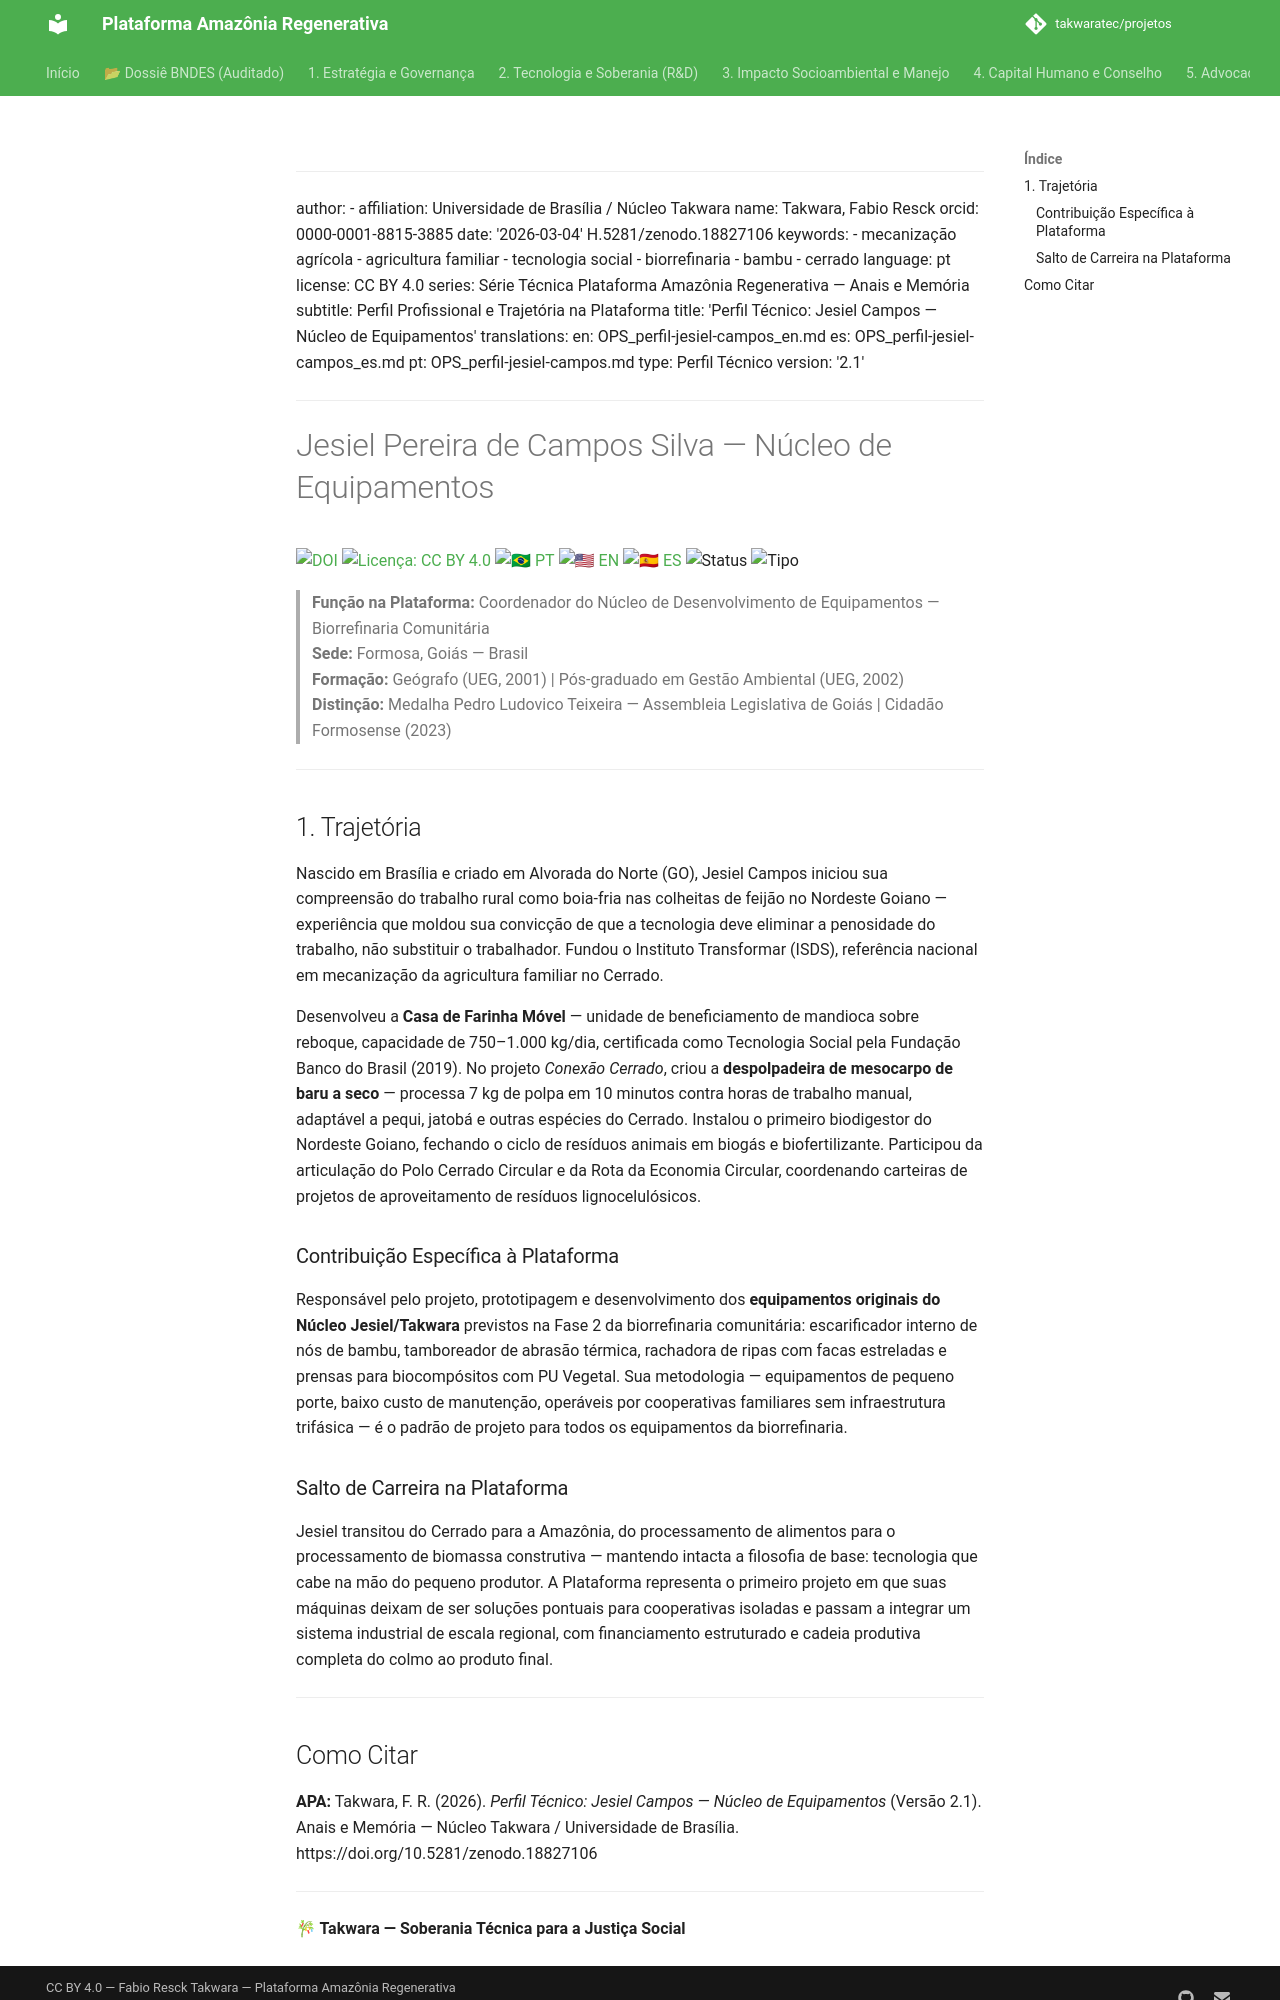

repository: takwaratec/projetos · page: 06_ANAIS_MEMORIA/perfis-equipe/OPS_perfil-jesiel-campos/index.html · generator: mkdocs

---
author:
- affiliation: Universidade de Brasília / Núcleo Takwara
  name: Takwara, Fabio Resck
  orcid: 0000-0001-8815-3885
date: '2026-03-04'
doi: 10.5281/zenodo.18827106
keywords:
- mecanização agrícola
- agricultura familiar
- tecnologia social
- biorrefinaria
- bambu
- cerrado
language: pt
license: CC BY 4.0
series: Série Técnica Plataforma Amazônia Regenerativa — Anais e Memória
subtitle: Perfil Profissional e Trajetória na Plataforma
title: 'Perfil Técnico: Jesiel Campos — Núcleo de Equipamentos'
translations:
  en: OPS_perfil-jesiel-campos_en.md
  es: OPS_perfil-jesiel-campos_es.md
  pt: OPS_perfil-jesiel-campos.md
type: Perfil Técnico
version: '2.2.2'
---
# Jesiel Pereira de Campos Silva — Núcleo de Equipamentos

[![DOI](https://img.shields.io/badge/DOI-10.5281/zenodo.18827106-blue.svg)](https://doi.org/10.5281/zenodo.18827106)
[![Licença: CC BY 4.0](https://img.shields.io/badge/Licenca-CC%20BY%204.0-lightgrey.svg)](https://creativecommons.org/licenses/by/4.0/)
[![🇧🇷 PT](https://img.shields.io/badge/🇧🇷-Português-green)](./OPS_perfil-jesiel-campos.md) [![🇺🇸 EN](https://img.shields.io/badge/🇺🇸-English-blue)](./OPS_perfil-jesiel-campos_en.md) [![🇪🇸 ES](https://img.shields.io/badge/🇪🇸-Español-orange)](./OPS_perfil-jesiel-campos_es.md)
![Status](https://img.shields.io/badge/status-V2.2.2%20(Advocacy%205.1)-blue)
![Tipo](https://img.shields.io/badge/tipo-Perfil%20Técnico-teal)

> **Função na Plataforma:** Coordenador do Núcleo de Desenvolvimento de Equipamentos — Biorrefinaria Comunitária  
> **Sede:** Formosa, Goiás — Brasil  
> **Formação:** Geógrafo (UEG, 2001) | Pós-graduado em Gestão Ambiental (UEG, 2002)  
> **Distinção:** Medalha Pedro Ludovico Teixeira — Assembleia Legislativa de Goiás | Cidadão Formosense (2023)

---

## 1. Trajetória


Nascido em Brasília e criado em Alvorada do Norte (GO), Jesiel Campos iniciou sua compreensão do trabalho rural como boia-fria nas colheitas de feijão no Nordeste Goiano — experiência que moldou sua convicção de que a tecnologia deve eliminar a penosidade do trabalho, não substituir o trabalhador. Fundou o Instituto Transformar (ISDS), referência nacional em mecanização da agricultura familiar no Cerrado.

Desenvolveu a **Casa de Farinha Móvel** — unidade de beneficiamento de mandioca sobre reboque, capacidade de 750–1.000 kg/dia, certificada como Tecnologia Social pela Fundação Banco do Brasil (2019). No projeto *Conexão Cerrado*, criou a **despolpadeira de mesocarpo de baru a seco** — processa 7 kg de polpa em 10 minutos contra horas de trabalho manual, adaptável a pequi, jatobá e outras espécies do Cerrado. Instalou o primeiro biodigestor do Nordeste Goiano, fechando o ciclo de resíduos animais em biogás e biofertilizante. Participou da articulação do Polo Cerrado Circular e da Rota da Economia Circular, coordenando carteiras de projetos de aproveitamento de resíduos lignocelulósicos.

### Contribuição Específica à Plataforma

Responsável pelo projeto, prototipagem e desenvolvimento dos **equipamentos originais do Núcleo Jesiel/Takwara** previstos na Fase 2 da biorrefinaria comunitária: escarificador interno de nós de bambu, tamboreador de abrasão térmica, rachadora de ripas com facas estreladas e prensas para biocompósitos com PU Vegetal. Sua metodologia — equipamentos de pequeno porte, baixo custo de manutenção, operáveis por cooperativas familiares sem infraestrutura trifásica — é o padrão de projeto para todos os equipamentos da biorrefinaria.

### Salto de Carreira na Plataforma

Jesiel transitou do Cerrado para a Amazônia, do processamento de alimentos para o processamento de biomassa construtiva — mantendo intacta a filosofia de base: tecnologia que cabe na mão do pequeno produtor. A Plataforma representa o primeiro projeto em que suas máquinas deixam de ser soluções pontuais para cooperativas isoladas e passam a integrar um sistema industrial de escala regional, com financiamento estruturado e cadeia produtiva completa do colmo ao produto final.

---
